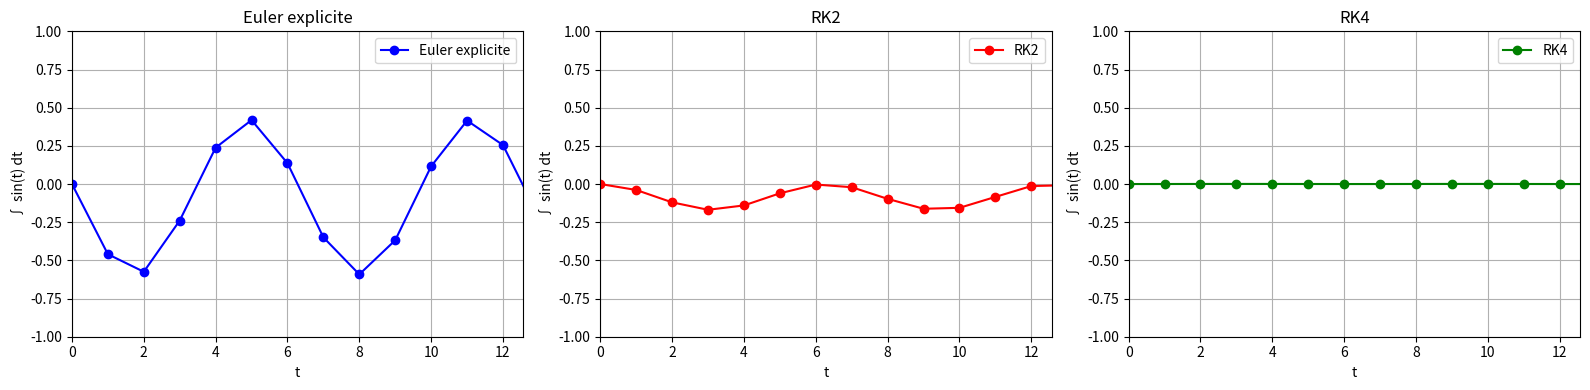

Generate this figure with matplotlib:
import numpy as np
import matplotlib.pyplot as plt

# Fonction à intégrer et solution exacte
def f(t):
    return np.sin(t)

def exact_integral(t):
    return 1 - np.cos(t)

# Paramètres
t0 = 0
t_max = 4 * np.pi
dt = 1.
t_values = np.arange(t0, t_max + dt, dt)

# Euler explicite
F_euler = [0]
e_euler = [0]
for t in t_values[:-1]:
    F_next = F_euler[-1] + dt * f(t)
    F_euler.append(F_next)
    e_euler.append(F_next - exact_integral(t+dt))

# RK2 (Heun)
F_rk2 = [0]
e_rk2 = [0]
for t in t_values[:-1]:
    k1 = f(t)
    k2 = f(t + dt)
    F_next = F_rk2[-1] + 0.5 * dt * (k1 + k2)
    F_rk2.append(F_next)
    e_rk2.append(F_next - exact_integral(t+dt))


# RK4
F_rk4 = [0]
e_rk4 = [0]
for t in t_values[:-1]:
    k1 = f(t)
    k2 = f(t + dt / 2)
    k3 = f(t + dt / 2)
    k4 = f(t + dt)
    F_next = F_rk4[-1] + (dt / 6) * (k1 + 2*k2 + 2*k3 + k4)
    F_rk4.append(F_next)
    e_rk4.append(F_next - exact_integral(t+dt))

# Solution exacte
t_exact = np.arange(t0, t_max + 0.01, 0.01)
F_exact = exact_integral(t_exact)

# Affichage
fig, axes = plt.subplots(1, 3, figsize=(16, 4))

# Méthodes et couleurs
methods = ["Euler explicite", "RK2", "RK4"]
results = [e_euler, e_rk2, e_rk4]
colors = ['blue', 'red', 'green']

for ax, name, F_num, color in zip(axes, methods, results, colors):
    ax.plot(t_values, F_num, 'o-', color=color, label=name)    
    ax.axis([t0, t_max, -1,1])
    ax.set_title(name)
    ax.set_xlabel('t')
    ax.set_ylabel('∫ sin(t) dt')
    ax.grid(True)
    ax.legend()

plt.tight_layout()
plt.show()
